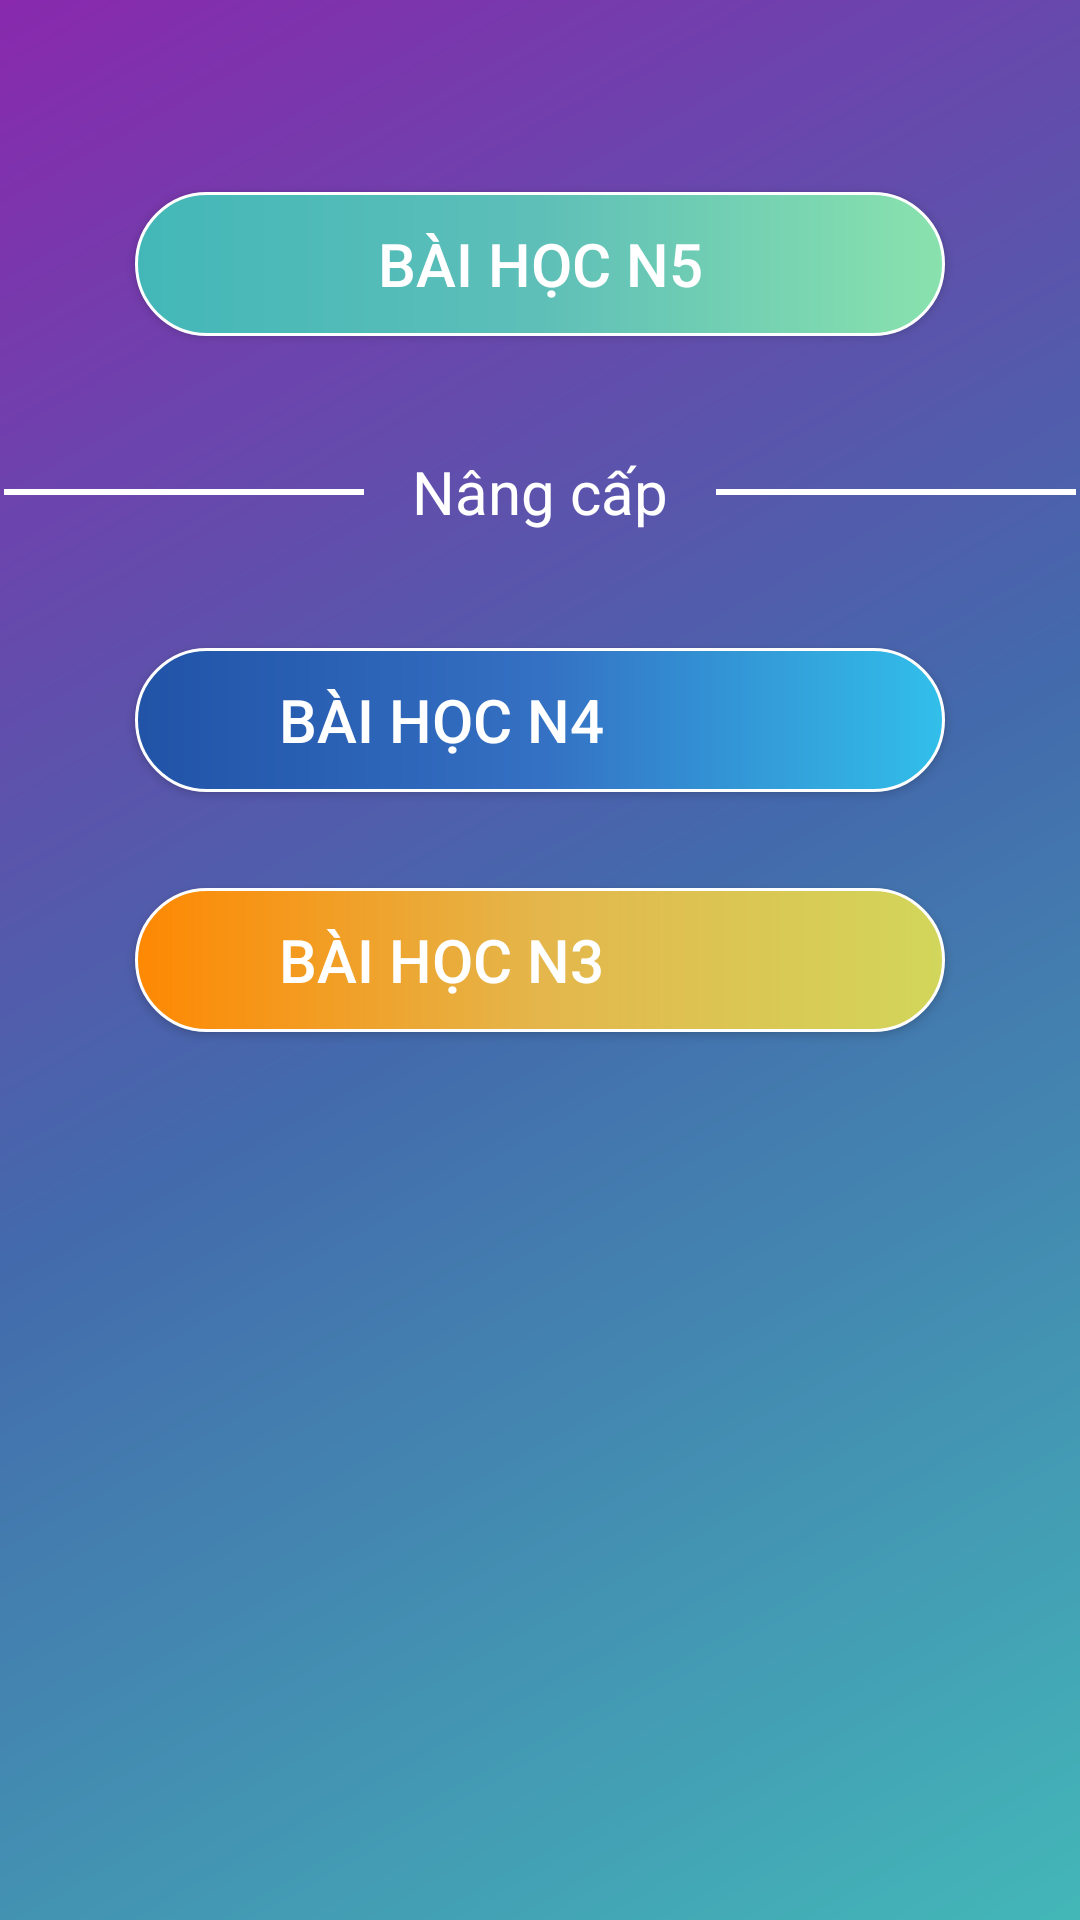

Here is an Android app screen rendered from its layout file. Give the layout XML and the strings, colors and styles it references.
<!-- AndroidManifest.xml: application theme AppTheme -->
<!-- res/layout/activity_lesson.xml -->
<?xml version="1.0" encoding="utf-8"?>
<LinearLayout xmlns:android="http://schemas.android.com/apk/res/android"
    xmlns:app="http://schemas.android.com/apk/res-auto"
    xmlns:tools="http://schemas.android.com/tools"
    android:layout_width="match_parent"
    android:layout_height="match_parent"
    android:orientation="vertical"
    android:gravity="center_horizontal"
    tools:context=".activity.LessonActivity">

    <Button
        android:clickable="true"
        android:foreground="?android:attr/selectableItemBackground"
        android:layout_marginTop="64dp"
        android:id="@+id/lesson_btnN5"
        android:layout_width="270dp"
        android:layout_height="wrap_content"
        android:background="@drawable/button_gradient_green"
        android:textSize="20sp"
        android:textColor="@color/white"
        android:text="Bài học N5" />

    <LinearLayout
        android:layout_marginTop="32dp"
        android:layout_width="match_parent"
        android:layout_height="40dp"
        android:gravity="center"
        android:orientation="horizontal">

        <View
            android:layout_width="120dp"
            android:layout_height="2dp"
            android:layout_marginTop="0dp"
            android:background="@color/white" />

        <TextView
            android:layout_marginLeft="16dp"
            android:layout_marginRight="16dp"
            android:layout_width="wrap_content"
            android:layout_height="wrap_content"
            android:textSize="20sp"
            android:textColor="@color/white"
            android:text="Nâng cấp" />

        <View
            android:layout_width="120dp"
            android:layout_height="2dp"
            android:layout_marginTop="0dp"
            android:background="@color/white" />
    </LinearLayout>

    <Button
        android:clickable="true"
        android:foreground="?android:attr/selectableItemBackground"
        android:gravity="center_vertical"
        android:drawableLeft="@drawable/ic_lock_black_24dp"
        android:drawablePadding="16dp"
        android:paddingLeft="48dp"

        android:layout_marginTop="32dp"
        android:id="@+id/lesson_btnN4"
        android:layout_width="270dp"
        android:layout_height="wrap_content"
        android:background="@drawable/button_gradient_blue"
        android:textSize="20sp"
        android:textColor="@color/white"
        android:text="Bài học N4"/>

    <Button
        android:clickable="true"
        android:foreground="?android:attr/selectableItemBackground"
        android:gravity="center_vertical"
        android:drawableLeft="@drawable/ic_lock_black_24dp"
        android:drawablePadding="16dp"
        android:paddingLeft="48dp"

        android:layout_marginTop="32dp"
        android:id="@+id/lesson_btnN3"
        android:layout_width="270dp"
        android:layout_height="wrap_content"
        android:background="@drawable/button_gradient_yellow"
        android:textSize="20sp"
        android:textColor="@color/white"
        android:text="Bài học N3"/>

</LinearLayout>
<!-- resources referenced by this layout -->
<resources>
  <color name="white">#fff</color>
  <!-- drawable button_gradient_blue (drawable) -->
  <shape xmlns:android="http://schemas.android.com/apk/res/android"
      android:shape="rectangle">
      <gradient
          android:angle="0"
          android:centerColor="#3470C3"
          android:endColor="#32BFEA"
          android:startColor="#2153A7"
          android:type="linear" />
  
  
      
      
  
      
      <stroke
          android:width="1dp"
          android:color="@color/white"/>
  
      
      
      
      
      
      
      
  
      
      <corners android:radius="25dp"></corners>
  
  
  </shape>
  <!-- drawable button_gradient_green (drawable) -->
  <shape xmlns:android="http://schemas.android.com/apk/res/android"
      android:shape="rectangle">
      <gradient
          android:angle="0"
          android:centerColor="#5EBFB8"
          android:endColor="#89E2AD"
          android:startColor="#43B7B8"
          android:type="linear" />
  
  
      
  
  
      
      <stroke
          android:width="1dp"
          android:color="@color/white"/>
  
      
      
      
      
      
      
      
  
      
      <corners android:radius="25dp"></corners>
  
  
  </shape>
  <!-- drawable button_gradient_yellow (drawable) -->
  <shape xmlns:android="http://schemas.android.com/apk/res/android"
      android:shape="rectangle">
      <gradient
          android:angle="0"
          android:centerColor="#E4B64B"
          android:endColor="#D2D65B"
          android:startColor="#FE8802"
          android:type="linear" />
  
  
      
      
  
      
      <stroke
          android:width="1dp"
          android:color="@color/white"/>
  
      
      
      
      
      
      
      
  
      
      <corners android:radius="25dp"></corners>
  
  
  </shape>
  <style name="AppTheme" parent="Theme.AppCompat.Light.DarkActionBar">
          
          <item name="colorPrimary">@color/colorPrimary</item>
          <item name="colorPrimaryDark">@color/colorPrimary</item>
          <item name="colorAccent">@color/colorAccent</item>
          <item name="android:windowBackground">@drawable/gradient</item>
      </style>
  <color name="colorPrimary">#43B7B8</color>
  <color name="colorAccent">#436AAC</color>
  <!-- drawable gradient (drawable) -->
  <shape xmlns:android="http://schemas.android.com/apk/res/android"
      android:shape="rectangle">
      <gradient
          android:angle="135"
          android:endColor="#8929AD"
          android:centerColor="#436AAC"
          android:startColor="#43B7B8"
          android:type="linear"
          />
  </shape>
</resources>
